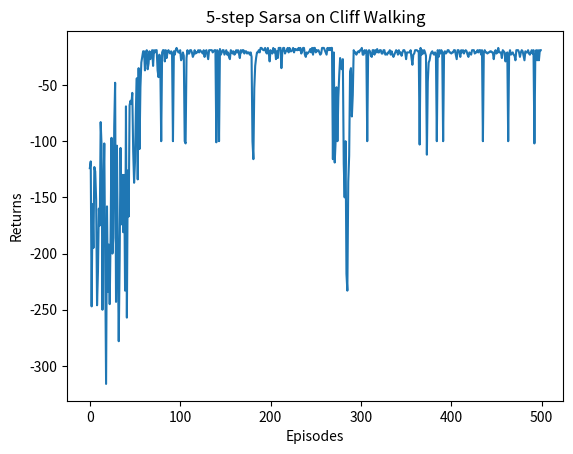

Generate this figure with matplotlib:
import matplotlib.pyplot as plt
import numpy as np
from tqdm import tqdm  # tqdm是显示循环进度条的库

"""粗糙的版本，以后会重构 """

class CliffWalkingEnv():
    def __init__(self, nrows, ncols):
        self.nrows = nrows
        self.ncols = ncols
        # 记录当前智能体位置的横坐标
        self.x = 0
        # 记录当前智能体位置的纵坐标
        self.y = self.nrows - 1

    # 外部调用这个函数来改变当前位置
    def Step(self, action):
        # 4种动作, change[0]:上, change[1]:下, change[2]:左, change[3]:右。坐标系原点(0,0)
        change = [[0, -1], [0, 1], [-1, 0], [1, 0]]
        self.x = min(self.ncols - 1, max(0, self.x + change[action][0]))
        self.y = min(self.nrows - 1, max(0, self.y + change[action][1]))
        next_state = self.x + self.y * self.ncols
        reward = -1
        done = False
        # 下一个位置在悬崖或者终点
        if self.y == self.nrows - 1 and self.x > 0:
            done = True
            if self.x != self.ncols - 1:  # 下一个位置在悬崖
                reward = -100
        return next_state, reward, done

    # 回归初始状态,坐标轴原点在左上角
    def Reset(self):
        self.x = 0
        self.y = self.nrows - 1
        return self.x + self.y * self.ncols

class Sarsa():
    def __init__(self, env, gamma, alpha, epsilon, numOfEpisodes, numOfActions=4):
        self.env = env
        # 折扣因子
        self.gamma = gamma
        # epsilon-贪婪策略中的参数
        self.epsilon = epsilon
        # 学习率
        self.alpha = alpha
        # 动作个数
        self.numOfActions = numOfActions
        # 初始化Q(s, a)表
        self.Q_table = np.zeros([self.env.nrows * self.env.ncols, numOfActions])
        self.numOfEpisodes = numOfEpisodes

    # Choose A from S using policy derived from Q (e.g., epsilon-greedy)
    def ChooseAction(self, state):
        if np.random.random() < self.epsilon:
            action = np.random.randint(self.numOfActions)
        else:
            action = np.argmax(self.Q_table[state])
        return action

    def SarsaRun(self):
        # 记录每一条序列的回报
        returnList = []
        # 显示10个进度条
        for i in range(10):
            # tqdm的进度条功能
            with tqdm(total=int(self.numOfEpisodes / 10), desc='Iteration %d' % i) as pbar:
                # 每个进度条的序列数
                for episode in range(int(self.numOfEpisodes / 10)):
                    # initialize state
                    state = self.env.Reset()
                    # Choose A from S using policy derived from Q (e.g., epsilon-greedy)
                    action = self.ChooseAction(state)
                    done = False
                    episodeReward = 0
                    # Loop for each step of episode:
                    while not done:
                        # Take action A, observe R, S'
                        stateprime, reward, done = self.env.Step(action)
                        # Choose A' from S' using policy derived from Q (e.g., epsilon-greedy)
                        actionprime = self.ChooseAction(stateprime)
                        episodeReward += reward
                        # Update
                        TD_error = reward + self.gamma * self.Q_table[stateprime, actionprime] \
                                   - self.Q_table[state, action]
                        self.Q_table[state, action] += self.alpha * TD_error
                        state = stateprime
                        action = actionprime
                    returnList.append(episodeReward)
                    if (episode + 1) % 10 == 0:  # 每10条序列打印一下这10条序列的平均回报
                        pbar.set_postfix({
                            'episode':
                                '%d' % (self.numOfEpisodes / 10 * i + episode + 1),
                            'return':
                                '%.3f' % np.mean(returnList[-10:])
                        })
                    pbar.update(1)
        return returnList

    # 用于打印策略
    def best_action(self, state):
        Q_max = np.max(self.Q_table[state])
        a = [0 for _ in range(self.numOfActions)]
        for i in range(self.numOfActions):  # 若两个动作的价值一样,都会记录下来
            if self.Q_table[state, i] == Q_max:
                a[i] = 1
        return a

class NStepSarsa():
    def __init__(self, env, N, gamma, alpha, epsilon, numOfEpisodes, numOfActions=4):
        self.env = env
        self.gamma = gamma
        self.epsilon = epsilon
        self.alpha = alpha
        self.numOfActions = numOfActions
        self.Q_table = np.zeros([self.env.nrows * self.env.ncols, numOfActions])
        self.numOfEpisodes = numOfEpisodes
        # 采用n步Sarsa算法
        self.N = N
        # 保存之前的状态
        self.stateList = []
        # 保存之前的动作
        self.actionList = []
        # 保存之前的奖励
        self.rewardList = []

    # Choose A from S using policy derived from Q (e.g., epsilon-greedy)
    def ChooseAction(self, state):
        if np.random.random() < self.epsilon:
            action = np.random.randint(self.numOfActions)
        else:
            action = np.argmax(self.Q_table[state])
        return action

    def NStepSarsaRun(self):
        # 记录每一条序列的回报
        returnList = []
        # 显示10个进度条
        for i in range(10):
            # tqdm的进度条功能
            with tqdm(total=int(self.numOfEpisodes / 10), desc='Iteration %d' % i) as pbar:
                # 每个进度条的序列数
                for episode in range(int(self.numOfEpisodes / 10)):
                    # initialize state
                    state = self.env.Reset()
                    # Choose A from S using policy derived from Q (e.g., epsilon-greedy)
                    action = self.ChooseAction(state)
                    done = False
                    episodeReward = 0
                    # Loop for each step of episode:
                    while not done:
                        # Take action A, observe R, S'
                        stateprime, reward, done = self.env.Step(action)
                        # Choose A' from S' using policy derived from Q (e.g., epsilon-greedy)
                        actionprime = self.ChooseAction(stateprime)
                        episodeReward += reward
                        self.stateList.append(state)
                        self.actionList.append(action)
                        self.rewardList.append(reward)
                        # Update
                        # 若保存的数据可以进行n步更新
                        if len(self.stateList) == self.N:
                            # 得到Q(s_{t+n}, a_{t+n})
                            Q_n = self.Q_table[stateprime, actionprime]
                            for i in reversed(range(self.N)):
                                # 不断向前计算每一步的回报
                                Q_n = Q_n * self.gamma + self.rewardList[i]
                                # 如果到达终止状态,最后几步虽然长度不够n步,也将其进行更新
                                if done and i > 0:
                                    s = self.stateList[i]
                                    a = self.actionList[i]
                                    self.Q_table[s, a] += self.alpha * (Q_n - self.Q_table[s, a])
                                # 将需要更新的状态动作从列表中删除,下次不必更新
                            s = self.stateList.pop(0)
                            a = self.actionList.pop(0)
                            self.rewardList.pop(0)
                            # n步Sarsa的主要更新步骤
                            self.Q_table[s, a] += self.alpha * (Q_n - self.Q_table[s, a])
                        if done:  # 如果到达终止状态,即将开始下一条序列,则将列表全清空
                            self.stateList = []
                            self.actionList = []
                            self.rewardList = []
                        state = stateprime
                        action = actionprime
                    returnList.append(episodeReward)
                    if (episode + 1) % 10 == 0:  # 每10条序列打印一下这10条序列的平均回报
                        pbar.set_postfix({
                            'episode':
                                '%d' % (self.numOfEpisodes / 10 * i + episode + 1),
                            'return':
                                '%.3f' % np.mean(returnList[-10:])
                        })
                    pbar.update(1)
        return returnList

    # 用于打印策略
    def best_action(self, state):
        Q_max = np.max(self.Q_table[state])
        a = [0 for _ in range(self.numOfActions)]
        for i in range(self.numOfActions):  # 若两个动作的价值一样,都会记录下来
            if self.Q_table[state, i] == Q_max:
                a[i] = 1
        return a


class ForwardViewSarsaLambda():
    def __init__(self, env, N, gamma, alpha, epsilon, numOfEpisodes, numOfActions=4, lambda_=0.5):
        self.env = env
        self.gamma = gamma
        self.epsilon = epsilon
        self.alpha = alpha
        self.numOfActions = numOfActions
        self.Q_table = np.zeros([self.env.nrows * self.env.ncols, numOfActions])
        self.numOfEpisodes = numOfEpisodes
        # 采用n步Sarsa算法
        self.N = N
        # 保存之前的状态
        self.stateList = []
        # 保存之前的动作
        self.actionList = []
        # 保存之前的奖励
        self.rewardList = []
        self.lambda_ = lambda_

    # Choose A from S using policy derived from Q (e.g., epsilon-greedy)
    def ChooseAction(self, state):
        if np.random.random() < self.epsilon:
            action = np.random.randint(self.numOfActions)
        else:
            action = np.argmax(self.Q_table[state])
        return action

    def NStepSarsaRun(self):
        # 记录每一条序列的回报
        returnList = []
        # 显示10个进度条
        for i in range(10):
            # tqdm的进度条功能
            with tqdm(total=int(self.numOfEpisodes / 10), desc='Iteration %d' % i) as pbar:
                # 每个进度条的序列数
                for episode in range(int(self.numOfEpisodes / 10)):
                    # initialize state
                    state = self.env.Reset()
                    # Choose A from S using policy derived from Q (e.g., epsilon-greedy)
                    action = self.ChooseAction(state)
                    done = False
                    episodeReward = 0
                    # Loop for each step of episode:
                    while not done:
                        # Take action A, observe R, S'
                        stateprime, reward, done = self.env.Step(action)
                        # Choose A' from S' using policy derived from Q (e.g., epsilon-greedy)
                        actionprime = self.ChooseAction(stateprime)
                        episodeReward += reward
                        self.stateList.append(state)
                        self.actionList.append(action)
                        self.rewardList.append(reward)
                        # Update
                        # 若保存的数据可以进行n步更新
                        Q_nList = []
                        Q_lambda = 0
                        if len(self.stateList) == self.N:
                            # 得到Q(s_{t+n}, a_{t+n})
                            Q_n = self.Q_table[stateprime, actionprime]
                            for num in range(1, self.N + 1):
                                for i in reversed(range(num)):
                                    Q_n = Q_n * self.gamma + self.rewardList[i]
                                    if done and i > 0 and num == self.N:
                                        s = self.stateList[i]
                                        a = self.actionList[i]
                                        self.Q_table[s, a] += self.alpha * (Q_n - self.Q_table[s, a])
                                    Q_n = (1 - self.lambda_) * Q_n * (self.lambda_) ** (num - 1)
                                Q_nList.append(Q_n)
                                # 继续下一轮Q_n的计算
                                Q_n = self.Q_table[stateprime, actionprime]
                            for i in range(len(Q_nList)):
                                Q_lambda += Q_nList[i]
                            # 将需要更新的状态动作从列表中删除,下次不必更新
                            s = self.stateList.pop(0)
                            a = self.actionList.pop(0)
                            self.rewardList.pop(0)
                            # n步Sarsa的主要更新步骤
                            self.Q_table[s, a] += self.alpha * (Q_lambda - self.Q_table[s, a])
                        if done:  # 如果到达终止状态,即将开始下一条序列,则将列表全清空
                            self.stateList = []
                            self.actionList = []
                            self.rewardList = []
                        state = stateprime
                        action = actionprime
                    returnList.append(episodeReward)
                    if (episode + 1) % 10 == 0:  # 每10条序列打印一下这10条序列的平均回报
                        pbar.set_postfix({
                            'episode':
                                '%d' % (self.numOfEpisodes / 10 * i + episode + 1),
                            'return':
                                '%.3f' % np.mean(returnList[-10:])
                        })
                    pbar.update(1)
        return returnList

    # 用于打印策略
    def best_action(self, state):
        Q_max = np.max(self.Q_table[state])
        a = [0 for _ in range(self.numOfActions)]
        for i in range(self.numOfActions):  # 若两个动作的价值一样,都会记录下来
            if self.Q_table[state, i] == Q_max:
                a[i] = 1
        return a

class BackViewSarsaLambda():
    def __init__(self, env, gamma, alpha, epsilon, numOfEpisodes, numOfActions=4, lambda_=0.85):
        self.env = env
        self.gamma = gamma
        self.epsilon = epsilon
        self.alpha = alpha
        self.numOfActions = numOfActions
        self.Q_table = np.zeros([self.env.nrows * self.env.ncols, numOfActions])
        self.numOfEpisodes = numOfEpisodes
        self.lambda_ = lambda_

    # Choose A from S using policy derived from Q (e.g., epsilon-greedy)
    def ChooseAction(self, state):
        if np.random.random() < self.epsilon:
            action = np.random.randint(self.numOfActions)
        else:
            action = np.argmax(self.Q_table[state])
        return action

    # 用于打印策略
    def best_action(self, state):
        Q_max = np.max(self.Q_table[state])
        a = [0 for _ in range(self.numOfActions)]
        for i in range(self.numOfActions):  # 若两个动作的价值一样,都会记录下来
            if self.Q_table[state, i] == Q_max:
                a[i] = 1
        return a

    def BackViewSarsaRun(self):
        # 记录每一条序列的回报
        returnList = []
        # 显示10个进度条
        for i in range(10):
            # tqdm的进度条功能
            with tqdm(total=int(self.numOfEpisodes / 10), desc='Iteration %d' % i) as pbar:
                # 每个进度条的序列数
                for episode in range(int(self.numOfEpisodes / 10)):
                    # initialize state
                    state = self.env.Reset()
                    # Choose A from S using policy derived from Q (e.g., epsilon-greedy)
                    action = self.ChooseAction(state)
                    done = False
                    episodeReward = 0
                    # E(s, a) = 0
                    E_table = np.zeros([self.env.ncols * self.env.nrows, self.numOfActions])
                    # Loop for each step of episode:
                    while not done:
                        # Take action A, observe R, S'
                        stateprime, reward, done = self.env.Step(action)
                        # Choose A' from S' using policy derived from Q (e.g., epsilon-greedy)
                        actionprime = self.ChooseAction(stateprime)
                        episodeReward += reward
                        # Update
                        TD_error = reward + self.gamma * self.Q_table[stateprime, actionprime] \
                                   - self.Q_table[state, action]
                        E_table[state, action] += 1
                        self.Q_table[state, action] += self.alpha * TD_error * E_table[state, action]
                        state = stateprime
                        action = actionprime
                        E_table = E_table * self.gamma * self.lambda_
                    returnList.append(episodeReward)
                    if (episode + 1) % 10 == 0:  # 每10条序列打印一下这10条序列的平均回报
                        pbar.set_postfix({
                            'episode':
                                '%d' % (self.numOfEpisodes / 10 * i + episode + 1),
                            'return':
                                '%.3f' % np.mean(returnList[-10:])
                        })
                    pbar.update(1)
        return returnList

def PlotReturn(returnList):
    episodes_list = list(range(len(returnList)))
    plt.plot(episodes_list, returnList)
    plt.xlabel('Episodes')
    plt.ylabel('Returns')
    # plt.title('Sarsa on {}'.format('Cliff Walking'))
    plt.title('5-step Sarsa on {}'.format('Cliff Walking'))
    plt.show()

def print_agent(agent, env, action_meaning, disaster=[], end=[]):
    for i in range(env.nrows):
        for j in range(env.ncols):
            if (i * env.ncols + j) in disaster:
                print('****', end=' ')
            elif (i * env.ncols + j) in end:
                print('EEEE', end=' ')
            else:
                a = agent.best_action(i * env.ncols + j)
                pi_str = ''
                for k in range(len(action_meaning)):
                    pi_str += action_meaning[k] if a[k] > 0 else 'o'
                print(pi_str, end=' ')
        print()

# Sarsa
def test01():
    env = CliffWalkingEnv(4, 12)
    np.random.seed(0)
    agent = Sarsa(env, gamma=0.9, alpha=0.1, epsilon=0.1, numOfEpisodes=500)
    returnList = agent.SarsaRun()
    PlotReturn(returnList)
    action_meaning = ['^', 'v', '<', '>']
    print('Sarsa算法最终收敛得到的策略为：')
    print_agent(agent, env, action_meaning, list(range(37, 47)), [47])

# NStepSarsa
def test02():
    env = CliffWalkingEnv(4, 12)
    np.random.seed(0)
    agent = NStepSarsa(env, N=5, gamma=0.9, alpha=0.1, epsilon=0.1, numOfEpisodes=500)
    returnList = agent.NStepSarsaRun()
    PlotReturn(returnList)
    action_meaning = ['^', 'v', '<', '>']
    print('NStepSarsa算法最终收敛得到的策略为：')
    print_agent(agent, env, action_meaning, list(range(37, 47)), [47])

# ForwardViewSarsaLambda
def test03():
    env = CliffWalkingEnv(4, 12)
    np.random.seed(0)
    agent = ForwardViewSarsaLambda(env, N=5, gamma=0.9, alpha=0.1, epsilon=0.1, numOfEpisodes=500)
    returnList = agent.NStepSarsaRun()
    PlotReturn(returnList)
    action_meaning = ['^', 'v', '<', '>']
    print('ForwardView Sarsa算法最终收敛得到的策略为：')
    print_agent(agent, env, action_meaning, list(range(37, 47)), [47])

# BackViewSarsaLambda
def test04():
    env = CliffWalkingEnv(4, 12)
    np.random.seed(0)
    agent = BackViewSarsaLambda(env, gamma=0.9, alpha=0.1, epsilon=0.1, numOfEpisodes=500)
    returnList = agent.BackViewSarsaRun()
    PlotReturn(returnList)
    action_meaning = ['^', 'v', '<', '>']
    print('BackView Sarsa算法最终收敛得到的策略为：')
    print_agent(agent, env, action_meaning, list(range(37, 47)), [47])

def test05():
    returnLists = []
    env = CliffWalkingEnv(4, 12)

    np.random.seed(0)
    agent = Sarsa(env, gamma=0.9, alpha=0.1, epsilon=0.1, numOfEpisodes=500)
    returnLists.append(agent.SarsaRun())

    np.random.seed(0)
    agent = NStepSarsa(env, N=5, gamma=0.9, alpha=0.1, epsilon=0.1, numOfEpisodes=500)
    returnLists.append(agent.NStepSarsaRun())

    np.random.seed(0)
    agent = ForwardViewSarsaLambda(env, N=5, gamma=0.9, alpha=0.1, epsilon=0.1, numOfEpisodes=500)
    returnLists.append(agent.NStepSarsaRun())

    np.random.seed(0)
    agent = BackViewSarsaLambda(env, gamma=0.9, alpha=0.1, epsilon=0.1, numOfEpisodes=500)
    returnLists.append(agent.BackViewSarsaRun())

    for i in range(4):
        plt.plot(list(range(500)), returnLists[i])
    plt.xlabel('Episodes')
    plt.ylabel('Returns')
    plt.title('Sarsa on {}'.format('Cliff Walking'))
    plt.show()



if __name__ == "__main__":
    test03()
